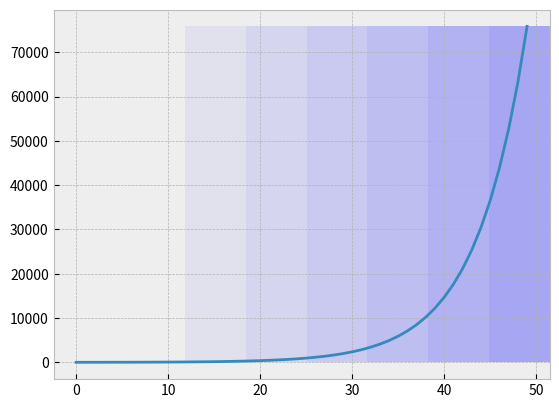

Here is the Python script that generated this plot:
import numpy as np
import matplotlib.pyplot as plt
import datetime

plt.style.use('bmh')
alphas = [.05*x for x in range(10)]

now = datetime.datetime.now()
today = 'as of {0}. '.format(now.day) + now.strftime("%B")


def getthelogslope(npa):
    lggda = np.log2(npa)
    # set the infs to zero
    lggda[np.isneginf(lggda)] = 0
    # the slope is the difference
    slopes = lggda[1:] - lggda[:-1]
    # use an average
    avgslopes = .5*(slopes[1:] + slopes[:-1])
    fivedaysavrg = .2*(slopes[:-4] + slopes[1:-3] + slopes[2:-2]
                       + slopes[3:-1] + slopes[4:])
    fdl = fivedaysavrg.tolist()
    # extend with NaN to align with the data in the plots
    nfdl = [np.NaN, np.NaN]
    nfdl.extend(fdl)
    nfdl.extend([np.NaN, np.NaN])
    return slopes, avgslopes, fivedaysavrg


def getthepercincreases(npa):
    # set the infs to zero
    # the slope is the difference
    slopes = (npa[1:] - npa[:-1])/npa[:-1]*100
    # use an average
    avgslopes = .5*(slopes[1:] + slopes[:-1])
    fivedaysavrg = .2*(slopes[:-4] + slopes[1:-3] + slopes[2:-2]
                       + slopes[3:-1] + slopes[4:])
    fdl = fivedaysavrg.tolist()
    # extend with NaN to align with the data in the plots
    nfdl = [np.NaN, np.NaN]
    nfdl.extend(fdl)
    nfdl.extend([np.NaN, np.NaN])
    return slopes, avgslopes, fivedaysavrg


def getxranges(datarray, init=100, factor=3):
    idxl = []
    cmrgn = init
    while datarray[-1] > cmrgn:
        idxl.append((datarray < cmrgn).sum())
        cmrgn = cmrgn*factor
    return idxl


def plotlogslops(pddf, countryl, ncols=3, fignum=100, dpi=100,
                 ndays=100, plotdays=90, figfile=None):
    ncnt = len(countryl)
    nrows = np.int(np.ceil(ncnt/ncols))
    cfig = plt.figure(fignum, figsize=(5*ncols, 4*nrows), dpi=dpi)
    for idx, mycountry in enumerate(countryl):
        ax = cfig.add_subplot(nrows, ncols, idx+1)
        mcdtwo = pddf[pddf['Country/Region'] == mycountry]
        # sick of pandas? -- convert the data frame to a numpy array
        gdl = mcdtwo.values.tolist()
        # only the numerical values
        gda = np.array(gdl[0][2:])
        # take the log of them
        for gdll in gdl[1:]:  # sum up if there are more regions per country
            gda = gda + np.array(gdll[2:])

        ggda = gda[-ndays:] - gda[-ndays-1]
        # slopes, tdavrg, fdavrg = getthelogslope(ggda)
        slopes, tdavrg, fdavrg = getthepercincreases(ggda)
        ax.plot(slopes[-plotdays:], 'o', label='daily value')
        ax.plot(tdavrg[-plotdays:], 'o', label='two days average')
        ax.plot(fdavrg[-plotdays:], label='five days average')

        ax.set_xlim(xmin=-2.45, xmax=plotdays+2.45)
        # ymax, ymin = .315, -.015
        ymax, ymin = 9, -1
        ax.set_ylim(ymin=ymin, ymax=ymax)

        xranges = getxranges(ggda[-ndays:], init=100, factor=3)
        xranges.append(ndays+1)
        lstxmin = 0
        for kk, xrng in enumerate(xranges):
            if xrng == ndays+1:
                xmax = 1
            else:
                xmax = .975*(xrng-1)/ndays
            # plt.axhspan(-.05, ymax, xmin=lstxmin, xmax=xmax,
            #             alpha=alphas[kk])
            plt.axhspan(-1, ymax, xmin=lstxmin, xmax=xmax, alpha=alphas[kk])
            lstxmin = xmax

        if idx >= (nrows-1)*ncols:
            ax.set_xlabel('the last {0} days'.format(plotdays))
        if np.mod(idx+1, ncols) == 0:
            ax.set_ylabel('daily plus [%]')
            ax.yaxis.set_label_position("right")

        ax.text(.8, .8, '{0:d}'.format(np.int(ggda[-1])),
                transform=ax.transAxes,
                bbox={'facecolor': 'white', 'alpha': .5})
        ax.set_title(mycountry)
    ax = cfig.add_subplot(nrows, ncols, idx+2)
    ax.plot([1, ndays], [8, 0], 'o', label='daily value')
    ax.plot([1, ndays], [6, 2], 'o', label='two days average')
    ax.plot([1, ndays], [7, 3], label='five days average')
    ax.plot(np.NaN, '.', label=today)
    # ymax, ymin = .525, -.025
    ymax, ymin = 9, -1
    ax.set_ylim(ymin=ymin, ymax=ymax)
    # ax.axis('off')
    ax.legend(loc='center', facecolor='white')
    ax.set_xlabel('the last {0} days'.format(plotdays))
    ax.set_ylabel('daily plus [%]')
    ax.yaxis.set_label_position("right")
    # plt.axhspan(-.025, .525, xmin=0.275, xmax=.45, alpha=.05)
    # plt.axhspan(-.025, .525, xmin=0.45, xmax=.615, alpha=.1)
    # plt.axhspan(-.025, .525, xmin=0.615, xmax=.8, alpha=.15)
    # plt.axhspan(-.025, .525, xmin=0.8, xmax=1., alpha=.2)
    plt.axhspan(-1, 9, xmin=0.275, xmax=.45, alpha=.05)
    plt.axhspan(-1, 9, xmin=0.45, xmax=.615, alpha=.1)
    plt.axhspan(-1, 9, xmin=0.615, xmax=.8, alpha=.15)
    plt.axhspan(-1, 9, xmin=0.8, xmax=1., alpha=.2)
    bbstl = {'facecolor': 'white', 'alpha': .5}
    ax.text(.6, .8, 'total casualties', transform=ax.transAxes,
            bbox=bbstl)
    ax.text(1, 0.02, '<100 \n    cases', bbox=bbstl)
    ax.text(14/50*ndays, 0.07, '>100', bbox=bbstl)
    ax.text(24/50*ndays, 0.07, '>300', bbox=bbstl)
    ax.text(33/50*ndays, 0.07, '>900', bbox=bbstl)
    ax.text(43/50*ndays, 0.07, '>2700', bbox=bbstl)
    ax.set_title('Legend')
    plt.tight_layout()
    if figfile is not None:
        plt.savefig(figfile)
    return cfig


def lmonthslops(pddf, countryl, ncols=3, fignum=100, dpi=100,
                ndays=40, plotdays=30, figfile=None):
    ncnt = len(countryl)
    nrows = np.int(np.ceil(ncnt/ncols))
    cfig = plt.figure(fignum, figsize=(5*ncols, 4*nrows), dpi=dpi)
    for idx, mycountry in enumerate(countryl):
        ax = cfig.add_subplot(nrows, ncols, idx+1)
        mcdtwo = pddf[pddf['Country/Region'] == mycountry]
        # sick of pandas? -- convert the data frame to a numpy array
        gdl = mcdtwo.values.tolist()
        # only the numerical values
        gda = np.array(gdl[0][2:])
        for gdll in gdl[1:]:  # sum up if there are more regions per country
            gda = gda + np.array(gdll[2:])

        ggda = gda[-ndays:] - gda[-ndays-1]
        slopes, tdavrg, fdavrg = getthepercincreases(ggda)
        ax.plot(slopes[-plotdays:], 'o', label='daily value')
        ax.plot(tdavrg[-plotdays:], 'o', label='two days average')
        ax.plot(fdavrg[-plotdays:], label='five days average')

        ax.set_xlim(xmin=-2.45, xmax=plotdays+2.45)
        ymax, ymin = 9, -1
        ax.set_ylim(ymin=ymin, ymax=ymax)
        ax.set_yticks([0, 4, 8])

        if idx >= (nrows-1)*ncols:
            ax.set_xlabel('the last {0} days'.format(plotdays))
        if np.mod(idx+1, ncols) == 0:
            ax.set_ylabel('daily plus [%]')
            ax.yaxis.set_label_position("right")

        ax.text(.8, .8, '{0:d}'.format(np.int(gda[-1]-gda[-plotdays-1])),
                transform=ax.transAxes,
                bbox={'facecolor': 'white', 'alpha': .5})
        ax.set_title(mycountry)
    ax = cfig.add_subplot(nrows, ncols, idx+2)
    ax.plot([1, plotdays], [.5, 0], 'o', label='daily value')
    ax.plot([1, plotdays], [.45, .05], 'o', label='two days average')
    ax.plot([1, plotdays], [.475, .025], label='five days average')
    ax.plot(np.NaN, '.', label=today)
    # ymax, ymin = .525, -.025
    ymax, ymin = 9, -1
    ax.set_ylim(ymin=ymin, ymax=ymax)
    # ax.axis('off')
    ax.legend(loc='center', facecolor='white')
    ax.set_xlabel('the last {0} days'.format(plotdays))
    ax.set_ylabel('daily plus [%]')
    ax.yaxis.set_label_position("right")
    bbstl = {'facecolor': 'white', 'alpha': .5}
    ax.text(.375, .8, 'last month casualties', transform=ax.transAxes,
            bbox=bbstl)
    ax.set_title('Legend')
    plt.tight_layout()
    if figfile is not None:
        plt.savefig(figfile)
    return cfig


if __name__ == '__main__':
    tstdta = np.array([10*1.2**x for x in range(50)])
    tstdtamax = np.max(tstdta)
    plt.figure()
    plt.plot(tstdta)
    xranges = getxranges(tstdta)
    lstxmin = 0
    for kk, xrng in enumerate(xranges):
        xmax = xrng/(tstdta.size-1)
        print(alphas[kk])
        plt.axhspan(-.05, tstdtamax, xmin=lstxmin, xmax=xmax, alpha=alphas[kk])
        lstxmin = xmax
    plt.show()
